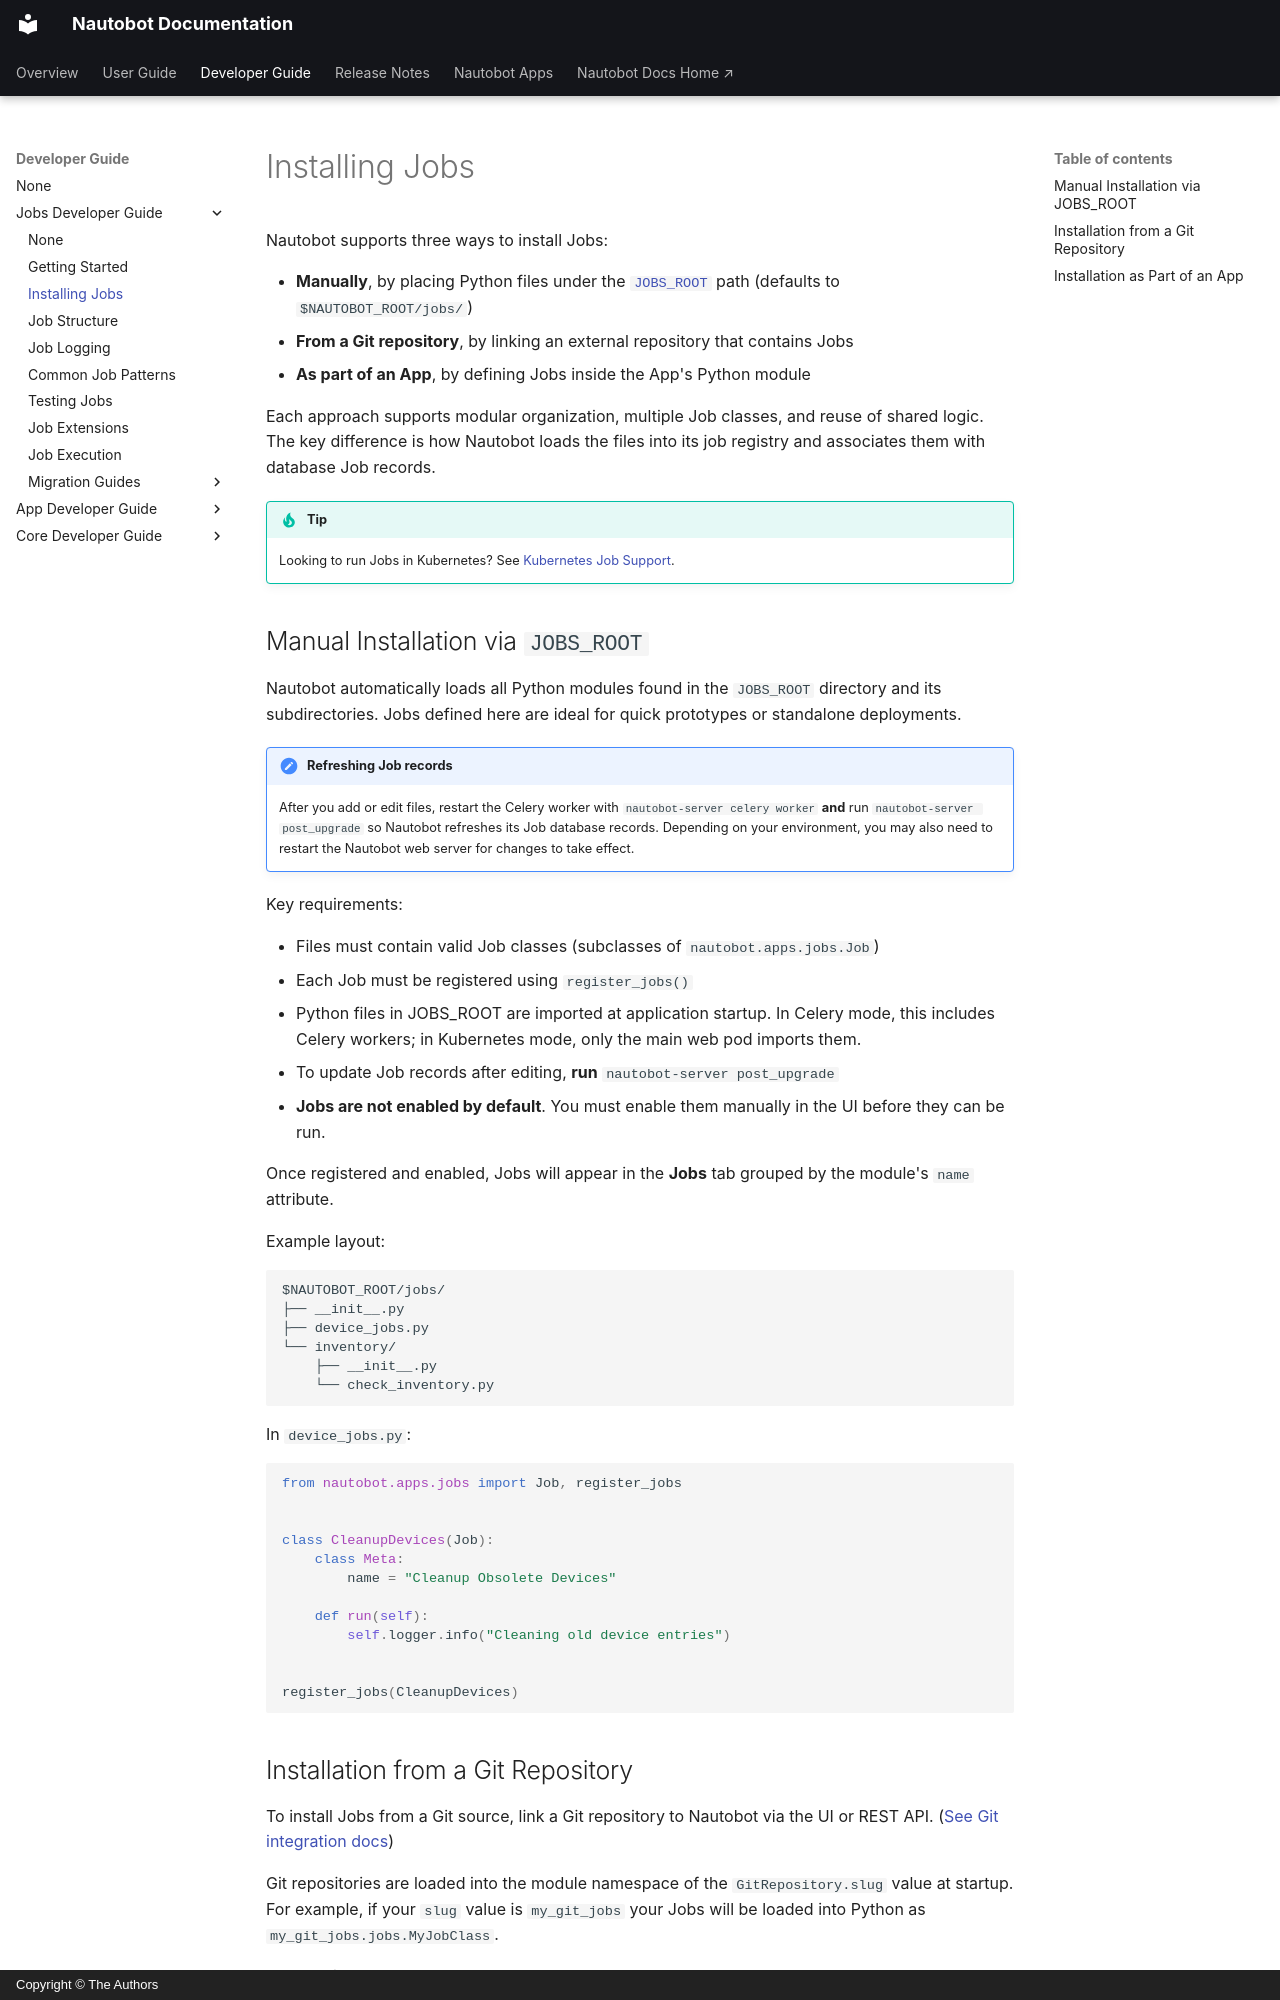

repository: nautobot/nautobot · page: development/jobs/installation.html · generator: mkdocs · copyright: Copyright © The Authors

# Installing Jobs

Nautobot supports three ways to install Jobs:

- **Manually**, by placing Python files under the [`JOBS_ROOT`](../../user-guide/administration/configuration/settings.md#jobs_root) path (defaults to `$NAUTOBOT_ROOT/jobs/`)
- **From a Git repository**, by linking an external repository that contains Jobs
- **As part of an App**, by defining Jobs inside the App's Python module

Each approach supports modular organization, multiple Job classes, and reuse of shared logic. The key difference is how Nautobot loads the files into its job registry and associates them with database Job records.

!!! tip
    Looking to run Jobs in Kubernetes? See [Kubernetes Job Support](../../user-guide/platform-functionality/jobs/kubernetes-job-support.md).

## Manual Installation via `JOBS_ROOT`

Nautobot automatically loads all Python modules found in the `JOBS_ROOT` directory and its subdirectories. Jobs defined here are ideal for quick prototypes or standalone deployments.

!!! note "Refreshing Job records"
    After you add or edit files, restart the Celery worker with `nautobot-server celery worker` **and** run `nautobot-server post_upgrade` so Nautobot refreshes its Job database records. Depending on your environment, you may also need to restart the Nautobot web server for changes to take effect.

Key requirements:

- Files must contain valid Job classes (subclasses of `nautobot.apps.jobs.Job`)
- Each Job must be registered using `register_jobs()`
- Python files in JOBS_ROOT are imported at application startup. In Celery mode, this includes Celery workers; in Kubernetes mode, only the main web pod imports them.
- To update Job records after editing, **run** `nautobot-server post_upgrade`
- **Jobs are not enabled by default**. You must enable them manually in the UI before they can be run.

Once registered and enabled, Jobs will appear in the **Jobs** tab grouped by the module's `name` attribute.

Example layout:

```text
$NAUTOBOT_ROOT/jobs/
├── __init__.py
├── device_jobs.py
└── inventory/
    ├── __init__.py
    └── check_inventory.py
```

In `device_jobs.py`:

```python
from nautobot.apps.jobs import Job, register_jobs


class CleanupDevices(Job):
    class Meta:
        name = "Cleanup Obsolete Devices"

    def run(self):
        self.logger.info("Cleaning old device entries")


register_jobs(CleanupDevices)
```
